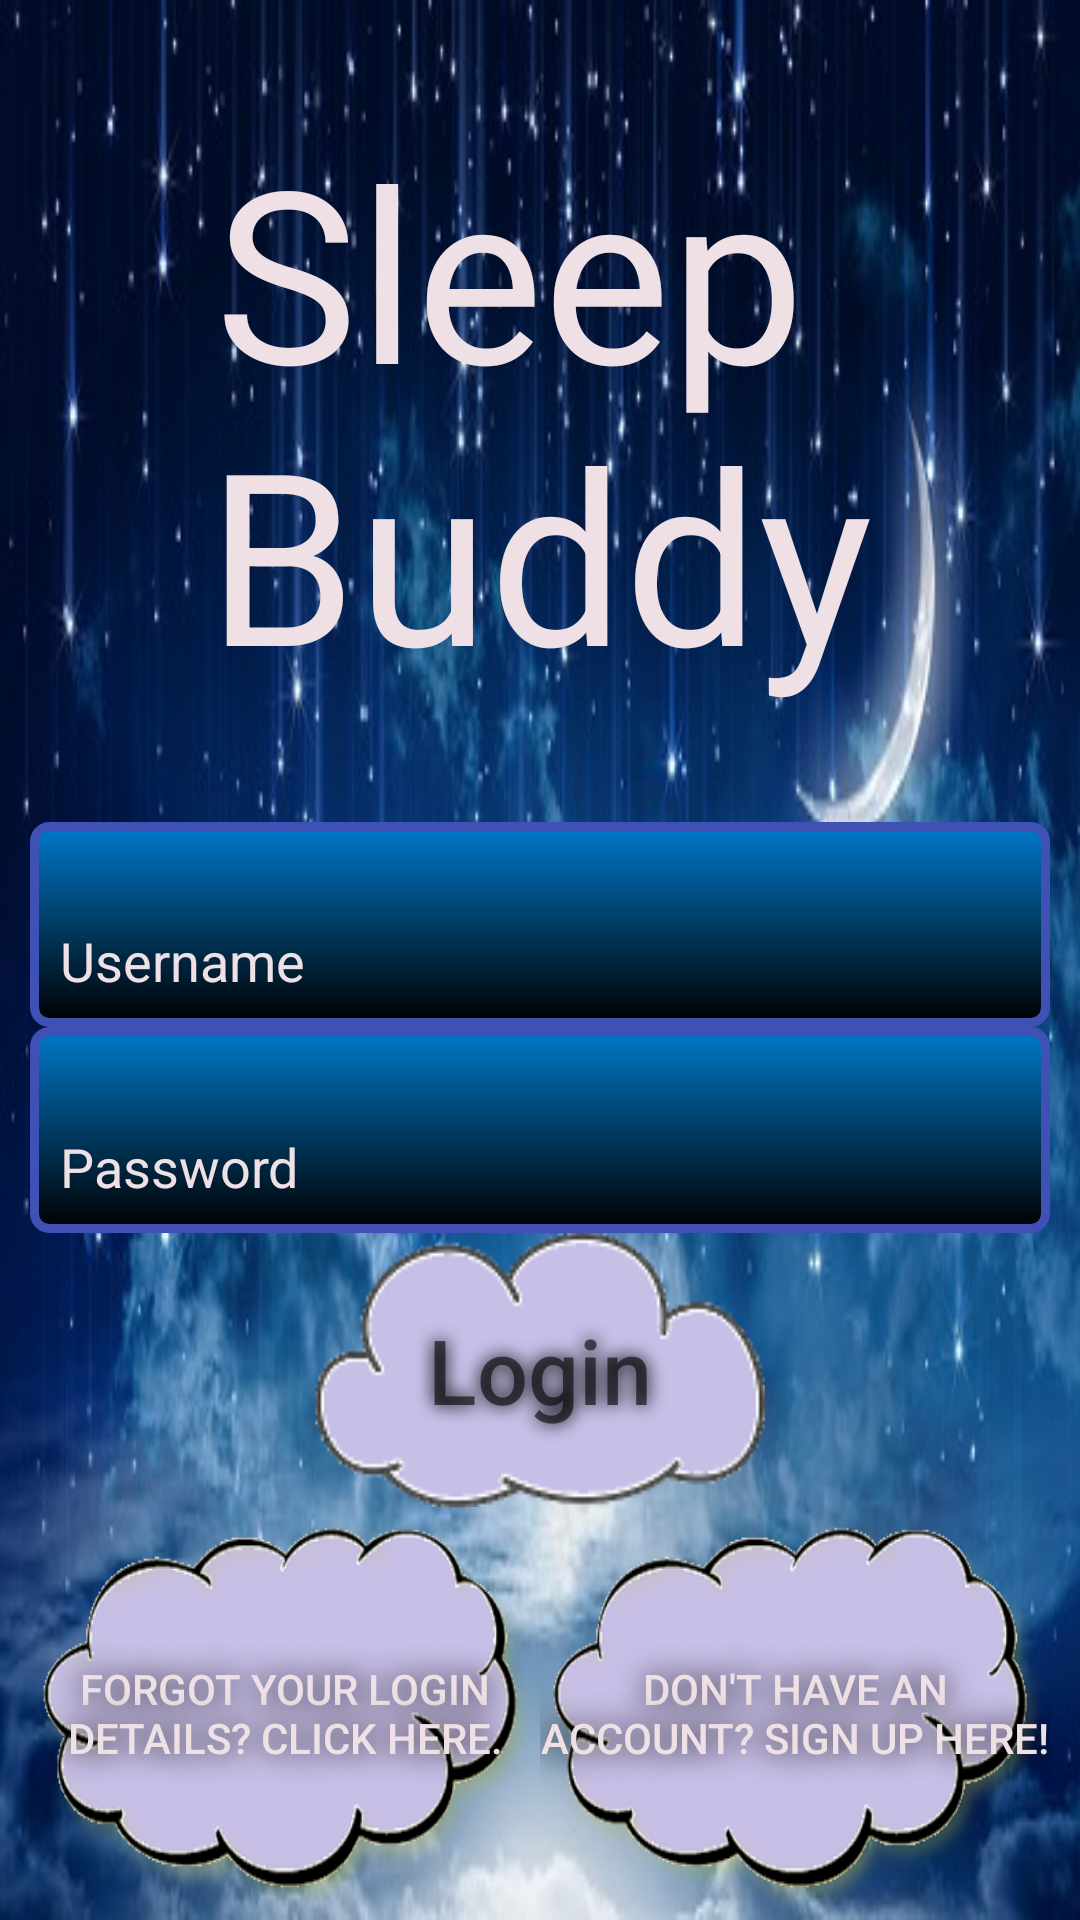

Android layout source for this screen:
<!-- AndroidManifest.xml: application theme AppTheme -->
<!-- res/layout/login_screen.xml -->
<?xml version="1.0" encoding="utf-8"?>
<LinearLayout xmlns:android="http://schemas.android.com/apk/res/android"
    android:orientation="vertical"
    android:layout_width="match_parent"
    android:layout_height="match_parent"
    android:paddingLeft="10dp"
    android:paddingRight="10dp"
    android:background="@drawable/nightsky">

    <RelativeLayout
        android:layout_weight="6"
        android:layout_width="match_parent"
        android:layout_height="0dp">

        

        <TextView
            android:id="@+id/iconText"
            android:textSize="80dp"
            android:text="@string/app_name"
            android:textColor="@color/logoColor"
            android:gravity="center"
            android:layout_centerInParent="true"
            android:layout_width="wrap_content"
            android:layout_height="wrap_content" />
    </RelativeLayout>

    <EditText
        android:hint="Username"
        android:background="@drawable/textstyle1"
        android:textColorHint="@color/logoColor"
        android:textColor="@color/white"
        android:padding="10dp"
        android:layout_weight="1.5"
        android:gravity="bottom"
        android:layout_width="match_parent"
        android:layout_height="0dp" />

    <EditText
        android:hint="Password"
        android:background="@drawable/textstyle1"
        android:textColorHint="@color/logoColor"
        android:textColor="@color/white"
        android:padding="10dp"
        android:inputType="textPassword"
        android:layout_weight="1.5"
        android:gravity="bottom"
        android:layout_width="match_parent"
        android:layout_height="0dp" />

    <Button
        android:id="@+id/loginButton"
        android:hint="Login"
        android:background="@drawable/cloud2small"
        android:layout_gravity="center"
        android:textColor="@color/white"
        android:shadowColor="@color/black"
        android:shadowDx="0"
        android:shadowDy="0"
        android:shadowRadius="15"
        android:layout_weight="2"
        android:layout_width="wrap_content"
        android:layout_height="0dp"
        android:textSize="30dp" />

    <LinearLayout
        android:layout_weight="3"
        android:orientation="horizontal"
        android:layout_width="match_parent"
        android:layout_height="0dp">
        <Button
            android:text="Forgot your login details? Click here."
            android:layout_gravity="center"
            android:layout_weight="1"
            android:textColor="@color/logoColor"
            android:shadowColor="@color/black"
            android:shadowDx="0"
            android:shadowDy="0"
            android:shadowRadius="25"
            android:background="@drawable/cloud1"
            android:layout_width="wrap_content"
            android:layout_height="wrap_content" />

        <Button
            android:id="@+id/registerButton"
            android:text="Don't have an account? Sign up here!"
            android:background="@drawable/cloud1"
            android:layout_weight="1"
            android:textColor="@color/logoColor"
            android:shadowColor="@color/black"
            android:shadowDx="0"
            android:shadowDy="0"
            android:shadowRadius="25"
            android:layout_width="match_parent"
            android:layout_height="wrap_content" />
    </LinearLayout>
</LinearLayout>
<!-- resources referenced by this layout -->
<resources>
  <color name="black">#000000</color>
  <color name="logoColor">#EEE0E5</color>
  <color name="white">#FFFFFF</color>
  <!-- drawable cloud1: png bitmap (drawable, 50614 bytes) -->
  <!-- drawable cloud2small: png bitmap (drawable, 7396 bytes) -->
  <!-- drawable nightsky: jpeg bitmap (drawable, 51633 bytes) -->
  <!-- drawable textstyle1 (drawable) -->
  <?xml version="1.0" encoding="utf-8"?>
  <shape xmlns:android="http://schemas.android.com/apk/res/android"
      android:thickness="0dp"
      android:shape="rectangle">
      <stroke android:width="3dp"
          android:color="@color/colorPrimaryDark"/>
      <corners android:radius="5dp" />
      <gradient
          android:startColor="@color/coolBlue"
          android:endColor="@color/black"
          android:type="linear"
          android:angle="270"/>
  </shape>
  <string name="app_name">Sleep \nBuddy</string>
  <style name="AppTheme" parent="Theme.AppCompat.Light.DarkActionBar">
          
          <item name="colorPrimary">@color/coolBlue</item>
          <item name="colorPrimaryDark">@color/colorPrimaryDark</item>
          <item name="colorAccent">@color/colorPrimary</item>
          <item name="windowActionBar">false</item>
          <item name="windowNoTitle">true</item>
          <item name="android:actionButtonStyle">@style/ActionButtonStyle</item>
      </style>
  <color name="colorPrimaryDark">#3F51B5</color>
  <color name="coolBlue">#0078C8</color>
  <color name="colorPrimary">#1976D2</color>
  <style name="ActionButtonStyle" parent="@android:style/Widget.Holo.Light.ActionButton">
          <item name="android:minWidth">0dip</item>
          <item name="android:maxWidth">50dip</item>
          <item name="android:paddingLeft">0dip</item>
          <item name="android:paddingRight">0dip</item>
      </style>
</resources>
